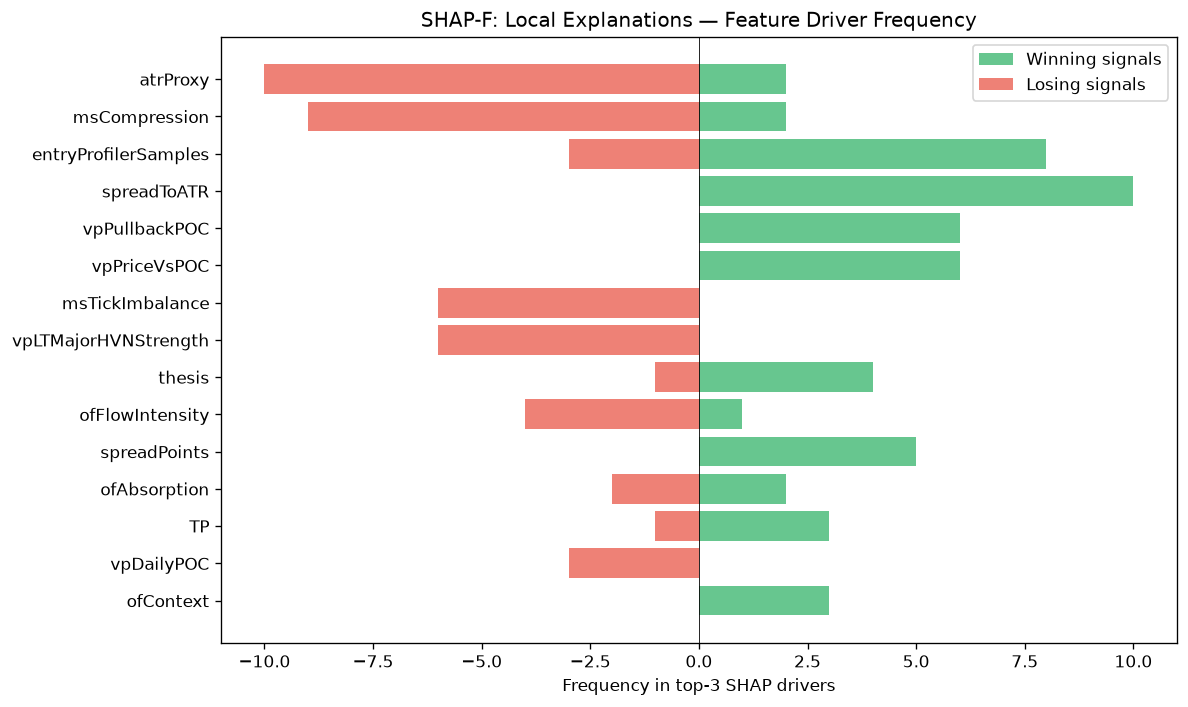

Data behind this chart, as committed beside it:
feature, win_top3_freq, lose_top3_freq, total_top3_freq, win_bias
atrProxy, 2, 10, 12, 0.1667
msCompression, 2, 9, 11, 0.1818
entryProfilerSamples, 8, 3, 11, 0.7273
spreadToATR, 10, 0, 10, 1
vpPullbackPOC, 6, 0, 6, 1
vpPriceVsPOC, 6, 0, 6, 1
msTickImbalance, 0, 6, 6, 0.0
vpLTMajorHVNStrength, 0, 6, 6, 0.0
thesis, 4, 1, 5, 0.8
ofFlowIntensity, 1, 4, 5, 0.2
spreadPoints, 5, 0, 5, 1
ofAbsorption, 2, 2, 4, 0.5
TP, 3, 1, 4, 0.75
vpDailyPOC, 0, 3, 3, 0.0
ofContext, 3, 0, 3, 1
ofDeltaProxy, 0, 2, 2, 0.0
vpLTBalanceStability, 0, 2, 2, 0.0
liqStopCluster, 0, 2, 2, 0.0
smZoneQuality, 0, 2, 2, 0.0
liqDensity, 0, 1, 1, 0.0
auctHVNStrength, 0, 1, 1, 0.0
structDistATR, 1, 0, 1, 1
auctDistLVN, 1, 0, 1, 1
vpLTPOC60d, 1, 0, 1, 1
auctRegimeConf, 1, 0, 1, 1
vpCompVAH, 0, 1, 1, 0.0
liqContext, 0, 1, 1, 0.0
liqEqualHL, 1, 0, 1, 1
auctTradeQuality, 0, 1, 1, 0.0
smFVG, 1, 0, 1, 1
liqSessionLiq, 0, 1, 1, 0.0
entryVpVAH, 1, 0, 1, 1
liqPremDisc, 0, 1, 1, 0.0
auctDistHVN, 1, 0, 1, 1
